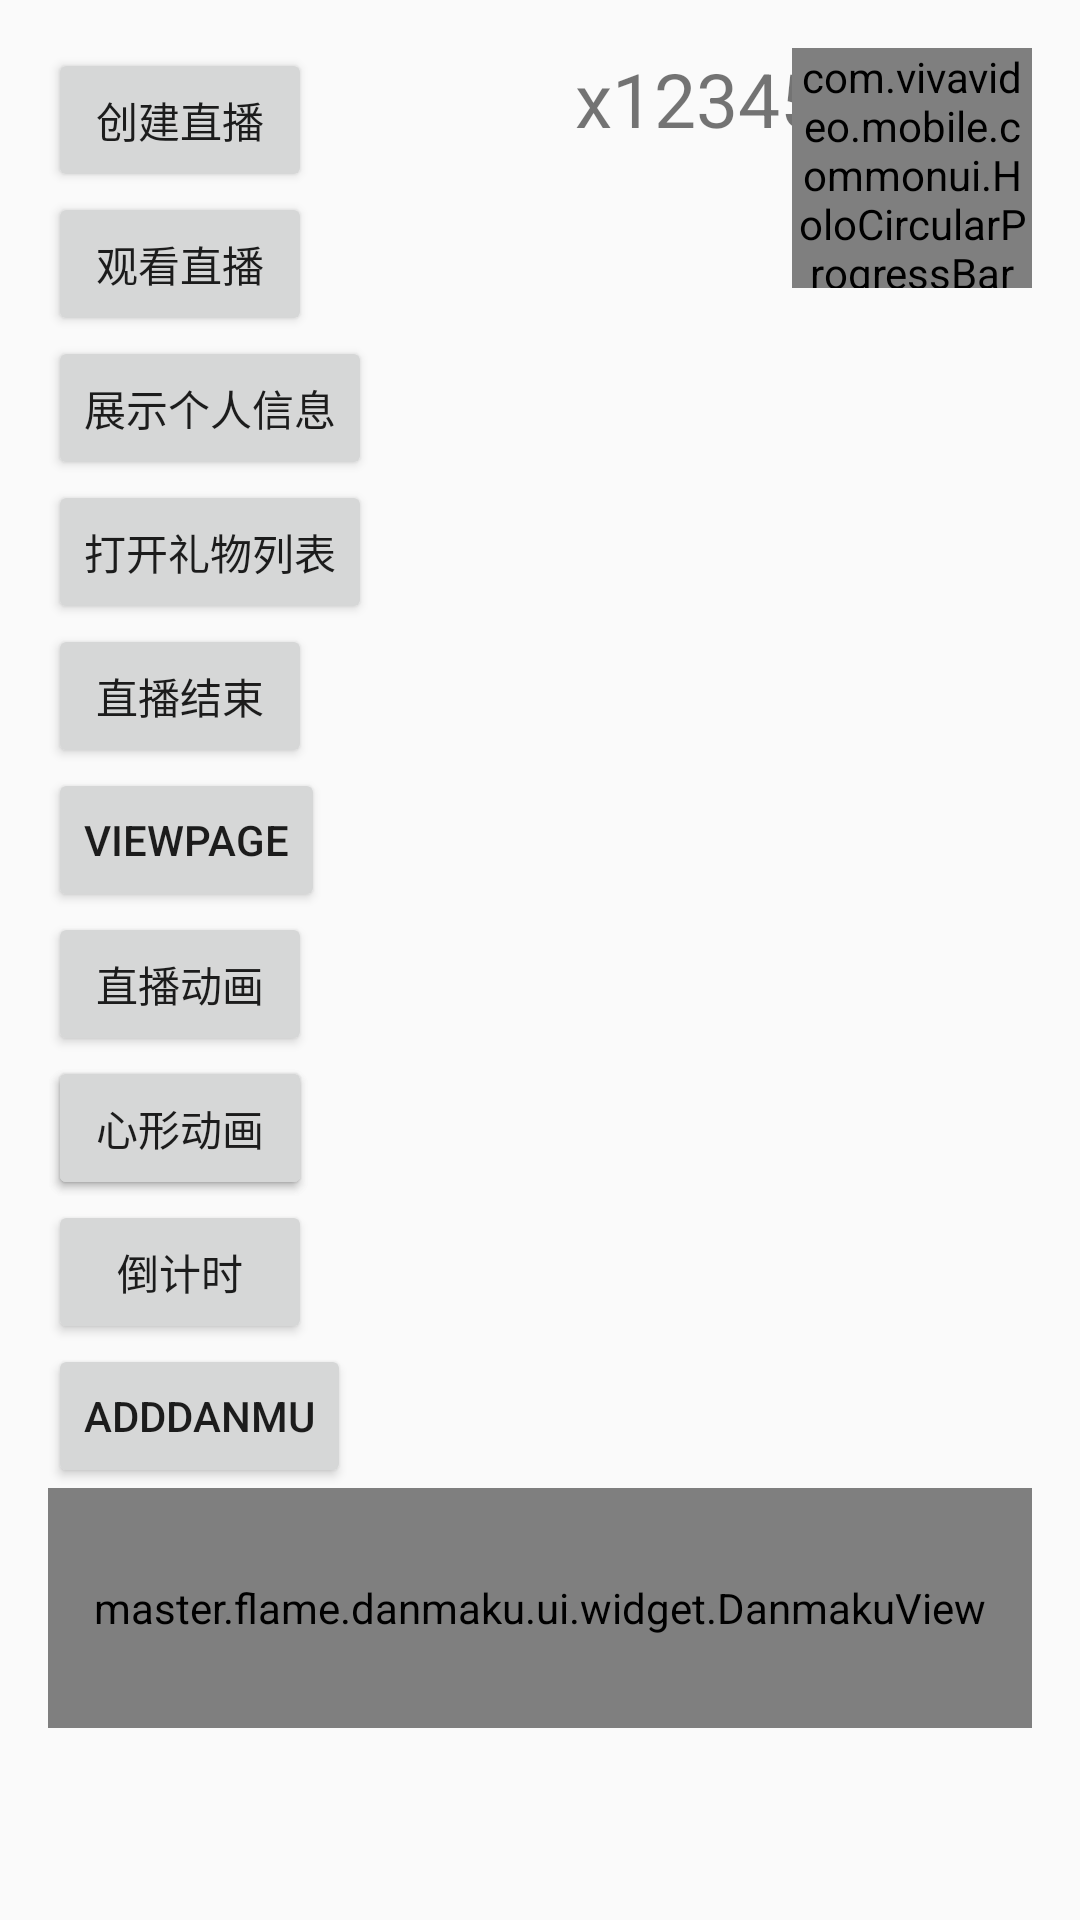

Produce the Android XML layout that renders to this screen, including the resource entries it uses.
<!-- AndroidManifest.xml: application theme AppTheme -->
<!-- res/layout/activity_main.xml -->
<?xml version="1.0" encoding="utf-8"?>
<RelativeLayout
        xmlns:android="http://schemas.android.com/apk/res/android"
        xmlns:tools="http://schemas.android.com/tools"
        android:layout_width="match_parent"
        android:layout_height="match_parent"
        android:paddingLeft="@dimen/activity_horizontal_margin"
        android:paddingRight="@dimen/activity_horizontal_margin"
        android:paddingTop="@dimen/activity_vertical_margin"
        android:paddingBottom="@dimen/activity_vertical_margin"
        tools:context="top.codemc.liveappuidemo.MainActivity">

    <Button android:id="@+id/create_live_bt"
            android:layout_width="wrap_content" android:layout_height="wrap_content"
            android:text="创建直播"/>
    <Button android:id="@+id/play_live_bt"
            android:layout_width="wrap_content" android:layout_height="wrap_content"
            android:text="观看直播"
            android:layout_below="@id/create_live_bt"/>
    <Button android:id="@+id/show_userinfo"
            android:layout_width="wrap_content" android:layout_height="wrap_content"
            android:text="展示个人信息"
            android:layout_below="@id/play_live_bt"/>

    <Button android:id="@+id/gird_view_gift"
            android:layout_width="wrap_content" android:layout_height="wrap_content"
            android:text="打开礼物列表"
            android:layout_below="@id/show_userinfo"/>
    <Button android:id="@+id/live_over"
            android:layout_width="wrap_content" android:layout_height="wrap_content"
            android:text="直播结束"
            android:layout_below="@id/gird_view_gift"/>

    <Button android:id="@+id/viewpage_btn"
            android:layout_width="wrap_content" android:layout_height="wrap_content"
            android:text="ViewPage"
            android:layout_below="@id/live_over"/>
    <Button android:id="@+id/live_anim"
            android:layout_width="wrap_content" android:layout_height="wrap_content"
            android:text="直播动画"
            android:layout_below="@id/viewpage_btn"/>
    <Button android:id="@+id/charge"
            android:layout_width="wrap_content" android:layout_height="wrap_content"
            android:text="充值"
            android:layout_below="@id/live_anim"/>
    <Button android:id="@+id/activity_time_count_down"
            android:layout_width="wrap_content" android:layout_height="wrap_content"
            android:text="倒计时"
            android:layout_below="@id/charge"/>
    <Button android:id="@+id/heart_btn"
            android:layout_width="wrap_content" android:layout_height="wrap_content"
            android:text="心形动画"
            android:layout_below="@id/live_anim"/>
    
              
              
              
    
    <TextView android:id="@+id/test_text"
              android:layout_width="wrap_content" android:layout_height="wrap_content"
              android:text="x1234567890"
              android:layout_alignParentRight="true"
              android:textSize="25sp"/>

    <Button android:layout_width="wrap_content" android:layout_height="wrap_content"
    android:id="@+id/btnAddDanmu"
    android:layout_below="@id/activity_time_count_down"
    android:text="addDanmu"/>
    <master.flame.danmaku.ui.widget.DanmakuView
            android:id="@+id/danmakuView"
            android:layout_width="match_parent"
            android:layout_height="80dp"
            android:layout_gravity="bottom"
            android:layout_below="@id/btnAddDanmu"/>
    <com.vivavideo.mobile.commonui.HoloCircularProgressBar
            android:id="@+id/progressBar"
            android:layout_width="80dp"
            android:layout_height="80dp"
            android:layout_alignParentRight="true"/>
</RelativeLayout>
<!-- resources referenced by this layout -->
<resources>
  <dimen name="activity_horizontal_margin">16dp</dimen>
  <dimen name="activity_vertical_margin">16dp</dimen>
  <style name="AppTheme" parent="Theme.AppCompat.Light.DarkActionBar">
          
          <item name="colorPrimary">@color/colorPrimary</item>
          <item name="colorPrimaryDark">@color/colorPrimaryDark</item>
          <item name="colorAccent">@color/colorAccent</item>
      </style>
  <color name="colorPrimary">#3F51B5</color>
  <color name="colorPrimaryDark">#303F9F</color>
  <color name="colorAccent">#FF4081</color>
</resources>
